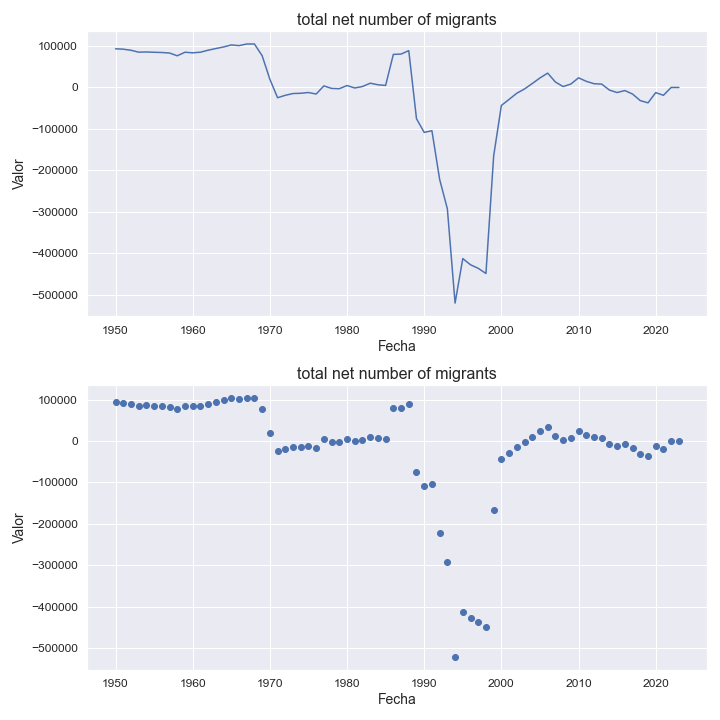

The file beside this chart, header and first rows:
indicatorshortname, locationid, location, iso2, timeid, time, value
total net number of migrants, 398, kazakhstan, kz, 1, 1950, 93287
total net number of migrants, 398, kazakhstan, kz, 2, 1951, 92344
total net number of migrants, 398, kazakhstan, kz, 3, 1952, 89778
total net number of migrants, 398, kazakhstan, kz, 4, 1953, 85131
total net number of migrants, 398, kazakhstan, kz, 5, 1954, 85590
total net number of migrants, 398, kazakhstan, kz, 6, 1955, 84892
total net number of migrants, 398, kazakhstan, kz, 7, 1956, 84317
total net number of migrants, 398, kazakhstan, kz, 8, 1957, 83095
total net number of migrants, 398, kazakhstan, kz, 9, 1958, 76415
total net number of migrants, 398, kazakhstan, kz, 10, 1959, 84949
total net number of migrants, 398, kazakhstan, kz, 11, 1960, 83541
total net number of migrants, 398, kazakhstan, kz, 12, 1961, 85040
total net number of migrants, 398, kazakhstan, kz, 13, 1962, 89864
total net number of migrants, 398, kazakhstan, kz, 14, 1963, 93859
total net number of migrants, 398, kazakhstan, kz, 15, 1964, 97674
total net number of migrants, 398, kazakhstan, kz, 16, 1965, 102579
total net number of migrants, 398, kazakhstan, kz, 17, 1966, 100894
total net number of migrants, 398, kazakhstan, kz, 18, 1967, 104827
total net number of migrants, 398, kazakhstan, kz, 19, 1968, 104853
total net number of migrants, 398, kazakhstan, kz, 20, 1969, 76637
total net number of migrants, 398, kazakhstan, kz, 21, 1970, 19825
total net number of migrants, 398, kazakhstan, kz, 22, 1971, -24759
total net number of migrants, 398, kazakhstan, kz, 23, 1972, -18932
total net number of migrants, 398, kazakhstan, kz, 24, 1973, -14649
total net number of migrants, 398, kazakhstan, kz, 25, 1974, -14033
total net number of migrants, 398, kazakhstan, kz, 26, 1975, -12192
total net number of migrants, 398, kazakhstan, kz, 27, 1976, -15857
total net number of migrants, 398, kazakhstan, kz, 28, 1977, 3774
total net number of migrants, 398, kazakhstan, kz, 29, 1978, -2313
total net number of migrants, 398, kazakhstan, kz, 30, 1979, -2981
total net number of migrants, 398, kazakhstan, kz, 31, 1980, 4615
total net number of migrants, 398, kazakhstan, kz, 32, 1981, -1224
total net number of migrants, 398, kazakhstan, kz, 33, 1982, 2273
total net number of migrants, 398, kazakhstan, kz, 34, 1983, 10256
total net number of migrants, 398, kazakhstan, kz, 35, 1984, 6529
total net number of migrants, 398, kazakhstan, kz, 36, 1985, 4937
total net number of migrants, 398, kazakhstan, kz, 37, 1986, 79751
total net number of migrants, 398, kazakhstan, kz, 38, 1987, 80549
total net number of migrants, 398, kazakhstan, kz, 39, 1988, 88799
total net number of migrants, 398, kazakhstan, kz, 40, 1989, -75336
total net number of migrants, 398, kazakhstan, kz, 41, 1990, -108425
total net number of migrants, 398, kazakhstan, kz, 42, 1991, -104305
total net number of migrants, 398, kazakhstan, kz, 43, 1992, -221599
total net number of migrants, 398, kazakhstan, kz, 44, 1993, -292647
total net number of migrants, 398, kazakhstan, kz, 45, 1994, -520043
total net number of migrants, 398, kazakhstan, kz, 46, 1995, -412725
total net number of migrants, 398, kazakhstan, kz, 47, 1996, -427681
total net number of migrants, 398, kazakhstan, kz, 48, 1997, -436232
total net number of migrants, 398, kazakhstan, kz, 49, 1998, -448726
total net number of migrants, 398, kazakhstan, kz, 50, 1999, -165312
total net number of migrants, 398, kazakhstan, kz, 51, 2000, -43423
total net number of migrants, 398, kazakhstan, kz, 52, 2001, -28743
total net number of migrants, 398, kazakhstan, kz, 53, 2002, -13939
total net number of migrants, 398, kazakhstan, kz, 54, 2003, -3565
total net number of migrants, 398, kazakhstan, kz, 55, 2004, 9413
total net number of migrants, 398, kazakhstan, kz, 56, 2005, 22958
total net number of migrants, 398, kazakhstan, kz, 57, 2006, 34582
total net number of migrants, 398, kazakhstan, kz, 58, 2007, 13172
total net number of migrants, 398, kazakhstan, kz, 59, 2008, 2198
total net number of migrants, 398, kazakhstan, kz, 60, 2009, 8215
... 14 more rows
